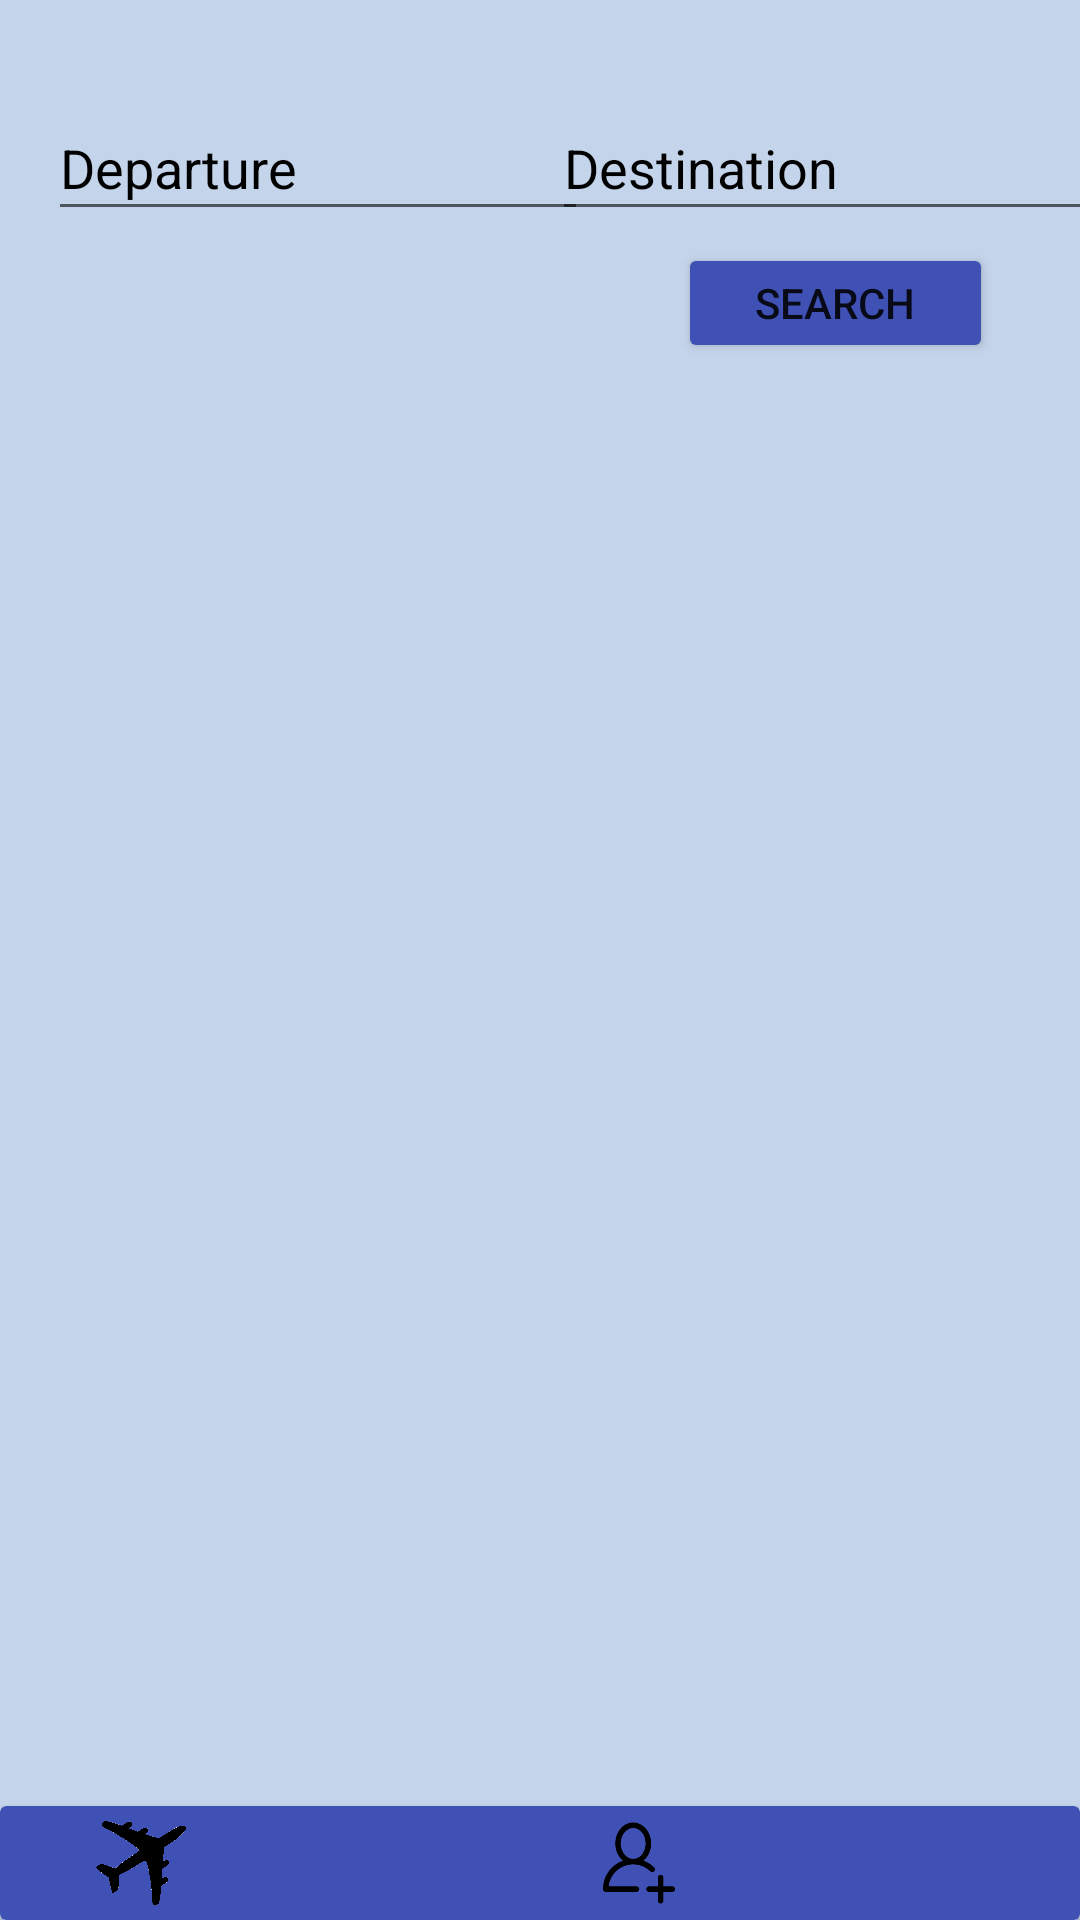

Write the Android layout XML for this screen, with the resource values it uses.
<!-- AndroidManifest.xml: application theme Theme.FinalCS4520 -->
<!-- res/layout/fragment_public_transit_search.xml -->
<?xml version="1.0" encoding="utf-8"?>
<androidx.constraintlayout.widget.ConstraintLayout xmlns:android="http://schemas.android.com/apk/res/android"
    xmlns:app="http://schemas.android.com/apk/res-auto"
    xmlns:tools="http://schemas.android.com/tools"
    android:id="@+id/frameLayout2"
    android:layout_width="match_parent"
    android:layout_height="match_parent"
    android:background="#C4D4EA"
    tools:context=".PublicTransitSearchFragment">

    <androidx.cardview.widget.CardView
        android:id="@+id/cardViewMenu"
        android:layout_width="match_parent"
        android:layout_height="wrap_content"
        app:cardBackgroundColor="#3F51B5"
        app:cardElevation="2dp"
        app:layout_constraintBottom_toBottomOf="parent"
        app:layout_constraintEnd_toEndOf="parent"
        app:layout_constraintStart_toStartOf="parent">

        <androidx.constraintlayout.widget.ConstraintLayout
            android:layout_width="match_parent"
            android:layout_height="wrap_content">

            <ImageView
                android:id="@+id/searchIconProfilePT"
                android:layout_width="30dp"
                android:layout_height="30dp"
                android:layout_marginBottom="2dp"
                android:layout_marginStart="32dp"
                android:layout_marginTop="2dp"
                android:src="@drawable/plane"
                app:layout_constraintBottom_toBottomOf="parent"
                app:layout_constraintStart_toStartOf="parent"
                app:layout_constraintTop_toTopOf="parent" />

            <ImageView
                android:id="@+id/addFriendsImgPT"
                android:layout_width="30dp"
                android:layout_height="30dp"
                android:layout_marginBottom="2dp"
                android:layout_marginEnd="70dp"
                android:layout_marginTop="2dp"
                android:src="@drawable/proof1"
                app:layout_constraintBottom_toBottomOf="parent"
                app:layout_constraintEnd_toStartOf="@+id/profileButtonPT"
                app:layout_constraintTop_toTopOf="parent" />

            <ImageView
                android:id="@+id/exploreButtonPT"
                android:layout_width="30dp"
                android:layout_height="30dp"
                android:layout_marginBottom="4dp"
                android:layout_marginStart="70dp"
                android:layout_marginTop="4dp"
                android:src="@drawable/world"
                app:layout_constraintBottom_toBottomOf="parent"
                app:layout_constraintStart_toEndOf="@+id/searchIconProfilePT"
                app:layout_constraintTop_toTopOf="parent" />

            <ImageView
                android:id="@+id/profileButtonPT"
                android:layout_width="30dp"
                android:layout_height="30dp"
                android:layout_marginEnd="32dp"
                android:src="@drawable/profilepic"
                app:layout_constraintBottom_toBottomOf="parent"
                app:layout_constraintEnd_toEndOf="parent"
                app:layout_constraintTop_toTopOf="parent" />
        </androidx.constraintlayout.widget.ConstraintLayout>
    </androidx.cardview.widget.CardView>

    <Button
        android:id="@+id/searchButton"
        android:layout_width="105dp"
        android:layout_height="40dp"
        android:layout_marginTop="4dp"
        android:backgroundTint="#3F51B5"
        android:text="@string/Search"
        app:layout_constraintEnd_toEndOf="parent"
        app:layout_constraintHorizontal_bias="0.886"
        app:layout_constraintStart_toStartOf="parent"
        app:layout_constraintTop_toBottomOf="@+id/sourceEditText" />

    <EditText
        android:id="@+id/destinationEditText"
        android:layout_width="180dp"
        android:layout_height="45dp"
        android:layout_marginEnd="16dp"
        android:layout_marginStart="8dp"
        android:ems="10"
        android:hint="@string/Destination"
        android:textColor="#000000"
        android:textColorHint="#000000"
        android:inputType="textEmailAddress"
        app:layout_constraintEnd_toEndOf="parent"
        app:layout_constraintStart_toEndOf="@+id/sourceEditText"
        app:layout_constraintTop_toTopOf="@+id/sourceEditText" />

    <EditText
        android:id="@+id/sourceEditText"
        android:layout_width="180dp"
        android:layout_height="45dp"
        android:layout_marginStart="16dp"
        android:layout_marginTop="32dp"
        android:ems="10"
        android:hint="@string/SourceLabel"
        android:textColor="#000000"
        android:textColorHint="#000000"
        android:inputType="textEmailAddress"
        app:layout_constraintStart_toStartOf="parent"
        app:layout_constraintTop_toTopOf="parent" />

    <androidx.recyclerview.widget.RecyclerView
        android:id="@+id/transitOptionsRecyclerView"
        android:layout_width="0dp"
        android:layout_height="0dp"
        android:layout_marginEnd="16dp"
        android:layout_marginStart="16dp"
        android:layout_marginTop="8dp"
        app:layout_constraintBottom_toTopOf="@+id/cardViewMenu"
        app:layout_constraintEnd_toEndOf="parent"
        app:layout_constraintStart_toStartOf="parent"
        app:layout_constraintTop_toBottomOf="@+id/searchButton" />
</androidx.constraintlayout.widget.ConstraintLayout>
<!-- resources referenced by this layout -->
<resources>
  <!-- drawable plane: png bitmap (drawable, 25349 bytes) -->
  <!-- drawable proof1: png bitmap (drawable, 3638 bytes) -->
  <string name="Destination">Destination</string>
  <string name="Search">SEARCH</string>
  <string name="SourceLabel">Departure</string>
  <style name="Theme.FinalCS4520" parent="Theme.MaterialComponents.DayNight.DarkActionBar">
          
          <item name="colorPrimary">@color/purple_500</item>
          <item name="colorPrimaryVariant">@color/purple_700</item>
          <item name="colorOnPrimary">@color/white</item>
          
          <item name="colorSecondary">@color/teal_200</item>
          <item name="colorSecondaryVariant">@color/teal_700</item>
          <item name="colorOnSecondary">@color/black</item>
          
          <item name="android:statusBarColor">?attr/colorPrimaryVariant</item>
          
      </style>
  <!-- not gathered from this repository: default colours our renderer supplied (Android Studio template values) -->
  <color name="purple_500">#FF6200EE</color>
  <color name="purple_700">#FF3700B3</color>
  <color name="teal_200">#FF03DAC5</color>
  <color name="teal_700">#FF018786</color>
  <color name="black">#FF000000</color>
  <color name="white">#FFFFFFFF</color>
</resources>
